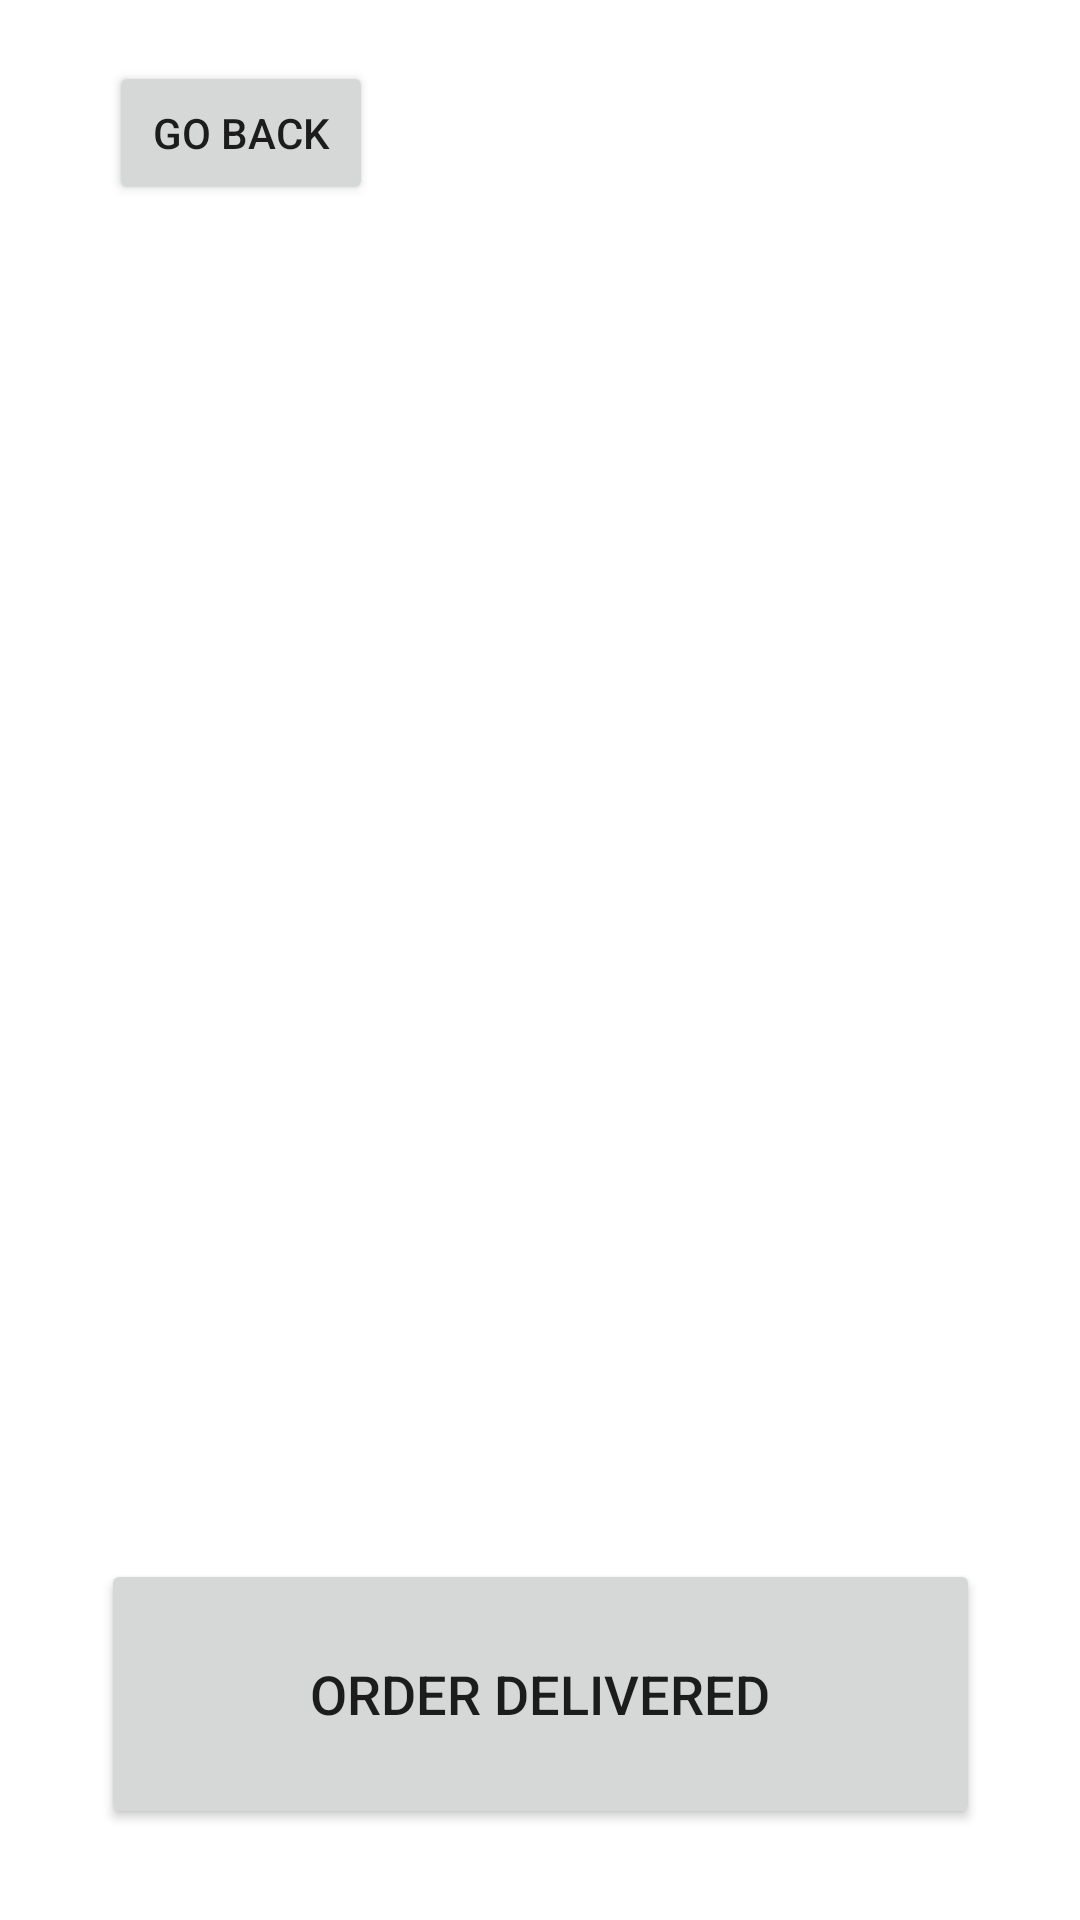

Produce the Android XML layout that renders to this screen, including the resource entries it uses.
<!-- AndroidManifest.xml: application theme Theme.Dostava2Go -->
<!-- res/layout/fragment_delivery_order_details.xml -->
<?xml version="1.0" encoding="utf-8"?>
<androidx.constraintlayout.widget.ConstraintLayout
    xmlns:android="http://schemas.android.com/apk/res/android"
    xmlns:app="http://schemas.android.com/apk/res-auto"
    xmlns:tools="http://schemas.android.com/tools"
    android:layout_width="match_parent"
    android:layout_height="match_parent"
    tools:context=".MainActivity">

    <Button
        android:id="@+id/deliveryBackButton"
        android:layout_width="wrap_content"
        android:layout_height="wrap_content"
        android:layout_marginTop="20dp"
        android:text="@string/back"
        app:layout_constraintBottom_toTopOf="@+id/deliveryOrderText"
        app:layout_constraintEnd_toEndOf="parent"
        app:layout_constraintHorizontal_bias="0.134"
        app:layout_constraintStart_toStartOf="parent"
        app:layout_constraintTop_toTopOf="parent" />

    <Button
        android:id="@+id/deleteOrderButton"
        android:layout_width="293dp"
        android:layout_height="90dp"
        android:layout_marginBottom="30dp"
        android:text="@string/deleteorder"
        android:textSize="18sp"
        app:layout_constraintBottom_toBottomOf="parent"
        app:layout_constraintEnd_toEndOf="parent"
        app:layout_constraintStart_toStartOf="parent"
        app:layout_constraintTop_toBottomOf="@+id/notesText" />

    <TextView
        android:id="@+id/deliveryOrderText"
        android:layout_width="295dp"
        android:layout_height="146dp"
        android:gravity="bottom"
        android:scrollbars="vertical"
        android:textSize="24sp"
        android:textStyle="bold"
        app:autoSizeTextType="none"
        app:layout_constraintBottom_toTopOf="@+id/addressText"
        app:layout_constraintEnd_toEndOf="parent"
        app:layout_constraintHorizontal_bias="0.471"
        app:layout_constraintStart_toStartOf="parent"
        app:layout_constraintTop_toBottomOf="@+id/deliveryBackButton" />

    <TextView
        android:id="@+id/addressText"
        android:layout_width="255dp"
        android:layout_height="72dp"
        android:layout_marginTop="30dp"
        android:ems="10"
        android:textSize="24sp"
        app:layout_constraintBottom_toTopOf="@+id/phoneText"
        app:layout_constraintEnd_toEndOf="parent"
        app:layout_constraintStart_toStartOf="parent"
        app:layout_constraintTop_toBottomOf="@+id/deliveryOrderText"
        android:scrollbars="vertical"/>

    <TextView
        android:id="@+id/phoneText"
        android:layout_width="255dp"
        android:layout_height="73dp"
        android:ems="10"
        android:textSize="24sp"
        app:layout_constraintBottom_toTopOf="@+id/notesText"
        app:layout_constraintEnd_toEndOf="parent"
        app:layout_constraintHorizontal_bias="0.493"
        app:layout_constraintStart_toStartOf="parent"
        app:layout_constraintTop_toBottomOf="@+id/addressText"
        android:scrollbars="vertical"/>

    <TextView
        android:id="@+id/notesText"
        android:layout_width="253dp"
        android:layout_height="98dp"
        android:layout_marginBottom="30dp"
        android:ems="10"
        android:textSize="24sp"
        app:layout_constraintBottom_toTopOf="@+id/deleteOrderButton"
        app:layout_constraintEnd_toEndOf="parent"
        app:layout_constraintStart_toStartOf="parent"
        app:layout_constraintTop_toBottomOf="@+id/phoneText"
        android:scrollbars="vertical"/>

</androidx.constraintlayout.widget.ConstraintLayout>
<!-- resources referenced by this layout -->
<resources>
  <string name="back">Go back</string>
  <string name="deleteorder">Order delivered</string>
  <style name="Theme.Dostava2Go" parent="Theme.MaterialComponents.DayNight.DarkActionBar">
          
          <item name="colorPrimary">@color/purple_500</item>
          <item name="colorPrimaryVariant">@color/purple_700</item>
          <item name="colorOnPrimary">@color/white</item>
          
          <item name="colorSecondary">@color/teal_200</item>
          <item name="colorSecondaryVariant">@color/teal_700</item>
          <item name="colorOnSecondary">@color/black</item>
          
          <item name="android:statusBarColor">?attr/colorPrimaryVariant</item>
          
      </style>
  <!-- not gathered from this repository: default colours our renderer supplied (Android Studio template values) -->
  <color name="purple_500">#FF6200EE</color>
  <color name="purple_700">#FF3700B3</color>
  <color name="teal_200">#FF03DAC5</color>
  <color name="teal_700">#FF018786</color>
  <color name="black">#FF000000</color>
  <color name="white">#FFFFFFFF</color>
</resources>
